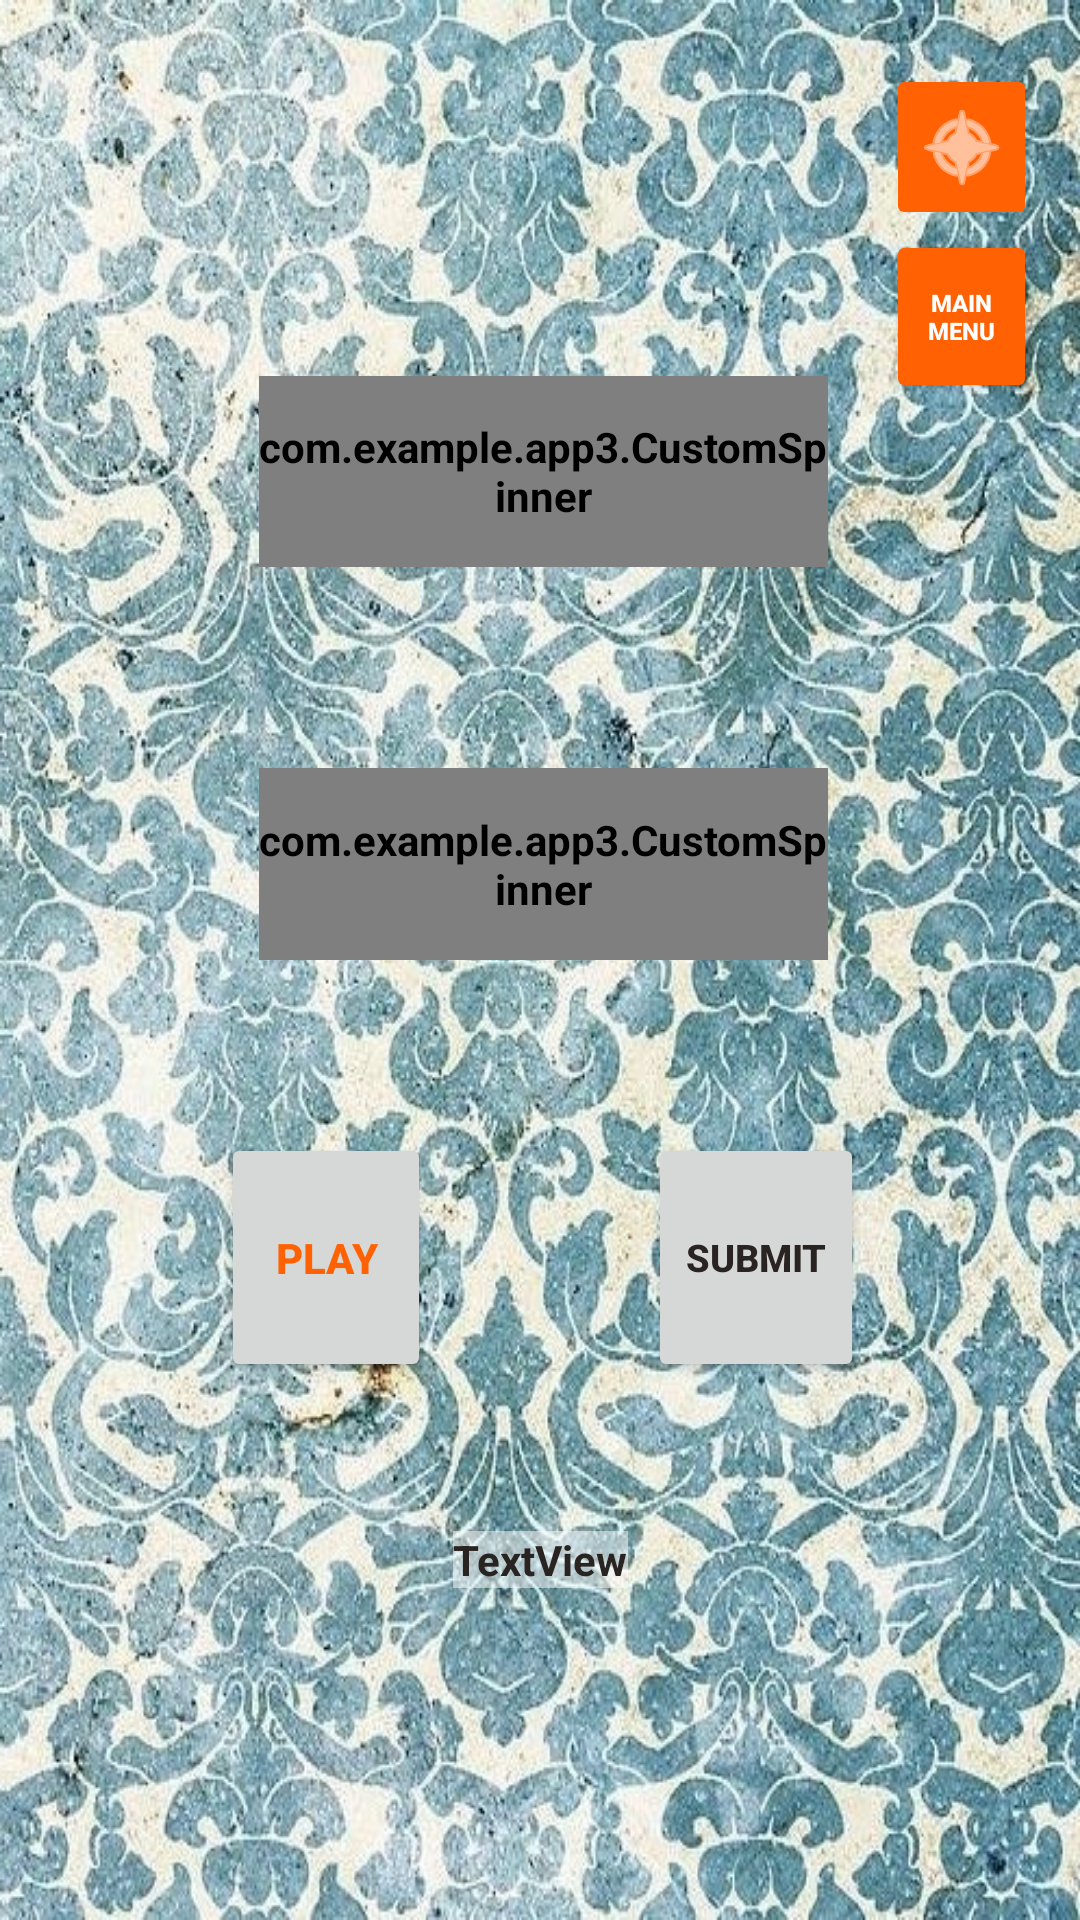

Android layout source for this screen:
<!-- AndroidManifest.xml: application theme CustomTheme -->
<!-- res/layout/activity_interval2.xml -->
<?xml version="1.0" encoding="utf-8"?>
<android.support.constraint.ConstraintLayout xmlns:android="http://schemas.android.com/apk/res/android"
    xmlns:app="http://schemas.android.com/apk/res-auto"
    xmlns:tools="http://schemas.android.com/tools"
    android:layout_width="match_parent"
    android:layout_height="match_parent"
    tools:context="com.example.app3.Interval2Activity"
    tools:layout_editor_absoluteY="81dp"
    tools:layout_editor_absoluteX="0dp">


    <android.support.constraint.Guideline
        android:id="@+id/guideline45"
        android:layout_width="wrap_content"
        android:layout_height="wrap_content"
        android:orientation="horizontal"
        app:layout_constraintGuide_percent="0.72" />

    <android.support.constraint.Guideline
        android:id="@+id/guideline46"
        android:layout_width="wrap_content"
        android:layout_height="wrap_content"
        android:orientation="horizontal"
        app:layout_constraintGuide_percent="0.59" />

    <com.example.app3.CustomSpinner
        android:id="@+id/spinner"
        android:layout_width="0dp"
        android:layout_height="0dp"
        android:layout_marginBottom="0dp"
        android:layout_marginLeft="0dp"
        android:layout_marginRight="0dp"
        android:layout_marginTop="0dp"
        android:background="@color/colorPrimary"
        android:gravity="center"
        android:popupBackground="@color/colorPrimary"
        app:layout_constraintBottom_toTopOf="@+id/guideline37"
        app:layout_constraintHorizontal_bias="0.0"
        app:layout_constraintLeft_toLeftOf="@+id/guideline35"
        app:layout_constraintRight_toLeftOf="@+id/guideline34"
        app:layout_constraintTop_toTopOf="@+id/guideline36"
        app:layout_constraintVertical_bias="0.0" />

    <com.example.app3.CustomSpinner
        android:id="@+id/spinner2"
        android:layout_width="0dp"
        android:layout_height="0dp"
        android:layout_marginBottom="0dp"
        android:layout_marginLeft="0dp"
        android:layout_marginRight="0dp"
        android:layout_marginTop="0dp"
        android:background="@color/colorPrimary"
        android:popupBackground="@color/colorPrimary"
        app:layout_constraintBottom_toTopOf="@+id/guideline40"
        app:layout_constraintLeft_toLeftOf="@+id/guideline35"
        app:layout_constraintRight_toLeftOf="@+id/guideline34"
        app:layout_constraintTop_toTopOf="@+id/guideline39" />

    <TextView
        android:id="@+id/textView4"
        android:layout_width="wrap_content"
        android:layout_height="wrap_content"
        android:layout_marginBottom="0dp"
        android:layout_marginLeft="0dp"
        android:layout_marginRight="0dp"
        android:layout_marginTop="0dp"
        android:background="@color/colorTranslucent"
        android:text="TextView"
        app:layout_constraintBottom_toBottomOf="parent"
        app:layout_constraintLeft_toLeftOf="parent"
        app:layout_constraintRight_toRightOf="parent"
        app:layout_constraintTop_toTopOf="@+id/guideline45"
        app:layout_constraintVertical_bias="0.31" />

    <ImageButton
        android:id="@+id/imageButton"
        android:layout_width="0dp"
        android:layout_height="0dp"
        android:layout_marginBottom="0dp"
        android:layout_marginLeft="0dp"
        android:layout_marginRight="0dp"
        android:layout_marginTop="0dp"
        android:backgroundTint="@color/colorAccent"
        android:tint="@android:color/background_light"
        android:visibility="visible"
        app:layout_constraintBottom_toTopOf="@+id/guideline17"
        app:layout_constraintLeft_toLeftOf="@+id/guideline24"
        app:layout_constraintRight_toLeftOf="@+id/guideline33"
        app:layout_constraintTop_toTopOf="@+id/guideline31"
        app:srcCompat="@android:drawable/ic_menu_compass" />

    <Button
        android:id="@+id/button13"
        android:layout_width="0dp"
        android:layout_height="0dp"
        android:layout_marginBottom="0dp"
        android:layout_marginLeft="0dp"
        android:layout_marginRight="0dp"
        android:layout_marginTop="0dp"
        android:backgroundTint="@color/colorAccent"
        android:onClick="mainMenu"
        android:text="@string/_main_menu_"
        android:textColor="@android:color/background_light"
        android:textSize="8sp"
        android:maxLines="2"
        android:autoSizeTextType="uniform"
        android:autoSizeMinTextSize="4sp"
        android:autoSizeMaxTextSize="8sp"
        app:layout_constraintBottom_toTopOf="@+id/guideline32"
        app:layout_constraintLeft_toLeftOf="@+id/guideline24"
        app:layout_constraintRight_toLeftOf="@+id/guideline33"
        app:layout_constraintTop_toBottomOf="@+id/imageButton" />

    <android.support.constraint.Guideline
        android:layout_width="wrap_content"
        android:layout_height="wrap_content"
        android:id="@+id/guideline17"
        android:orientation="horizontal"
        app:layout_constraintGuide_percent="0.12"
        tools:layout_editor_absoluteY="72dp"
        tools:layout_editor_absoluteX="0dp" />

    <android.support.constraint.Guideline
        android:layout_width="wrap_content"
        android:layout_height="wrap_content"
        android:id="@+id/guideline24"
        android:orientation="vertical"
        app:layout_constraintGuide_percent="0.82" />

    <android.support.constraint.Guideline
        android:layout_width="wrap_content"
        android:layout_height="wrap_content"
        android:id="@+id/guideline31"
        android:orientation="horizontal"
        app:layout_constraintGuide_percent="0.033167496"
        tools:layout_editor_absoluteY="20dp"
        tools:layout_editor_absoluteX="0dp" />

    <android.support.constraint.Guideline
        android:layout_width="wrap_content"
        android:layout_height="wrap_content"
        android:id="@+id/guideline32"
        android:orientation="horizontal"
        app:layout_constraintGuide_percent="0.21"
        tools:layout_editor_absoluteY="126dp"
        tools:layout_editor_absoluteX="0dp" />

    <android.support.constraint.Guideline
        android:layout_width="wrap_content"
        android:layout_height="wrap_content"
        android:id="@+id/guideline33"
        android:orientation="vertical"
        app:layout_constraintGuide_percent="0.96" />

    <android.support.constraint.Guideline
        android:layout_width="wrap_content"
        android:layout_height="wrap_content"
        android:id="@+id/guideline34"
        android:orientation="vertical"
        app:layout_constraintGuide_percent="0.76642334" />

    <android.support.constraint.Guideline
        android:layout_width="wrap_content"
        android:layout_height="wrap_content"
        android:id="@+id/guideline35"
        android:orientation="vertical"
        app:layout_constraintGuide_percent="0.24" />

    <android.support.constraint.Guideline
        android:layout_width="wrap_content"
        android:layout_height="wrap_content"
        android:id="@+id/guideline36"
        android:orientation="horizontal"
        app:layout_constraintGuide_percent="0.19568823" />

    <android.support.constraint.Guideline
        android:layout_width="wrap_content"
        android:layout_height="wrap_content"
        android:id="@+id/guideline37"
        android:orientation="horizontal"
        app:layout_constraintGuide_percent="0.29519072" />

    <android.support.constraint.Guideline
        android:layout_width="wrap_content"
        android:layout_height="wrap_content"
        android:id="@+id/guideline38"
        android:orientation="vertical"
        app:layout_constraintGuide_percent="0.20437956" />

    <android.support.constraint.Guideline
        android:layout_width="wrap_content"
        android:layout_height="wrap_content"
        android:id="@+id/guideline39"
        android:orientation="horizontal"
        app:layout_constraintGuide_percent="0.4" />

    <android.support.constraint.Guideline
        android:layout_width="wrap_content"
        android:layout_height="wrap_content"
        android:id="@+id/guideline40"
        android:orientation="horizontal"
        app:layout_constraintGuide_percent="0.5" />

    <android.support.constraint.Guideline
        android:layout_width="wrap_content"
        android:layout_height="wrap_content"
        android:id="@+id/guideline41"
        android:orientation="vertical"
        app:layout_constraintGuide_percent="0.8" />

    <android.support.constraint.Guideline
        android:id="@+id/guideline43"
        android:layout_width="wrap_content"
        android:layout_height="wrap_content"
        android:orientation="vertical"
        app:layout_constraintGuide_percent="0.6" />

    <android.support.constraint.Guideline
        android:id="@+id/guideline42"
        android:layout_width="wrap_content"
        android:layout_height="wrap_content"
        android:orientation="vertical"
        app:layout_constraintGuide_percent="0.39902675" />

    <Button
        android:id="@+id/button11"
        android:layout_width="0dp"
        android:layout_height="0dp"
        android:layout_marginBottom="0dp"
        android:layout_marginLeft="0dp"
        android:layout_marginRight="0dp"
        android:layout_marginTop="0dp"
        android:text="@string/_play_"
        android:textColor="@color/colorAccent"
        android:autoSizeTextType="uniform"
        android:autoSizeMinTextSize="4sp"
        android:autoSizeMaxTextSize="14sp"
        android:maxLines="1"
        app:layout_constraintBottom_toTopOf="@+id/guideline45"
        app:layout_constraintHorizontal_bias="0.0"
        app:layout_constraintLeft_toLeftOf="@+id/guideline38"
        app:layout_constraintRight_toLeftOf="@+id/guideline42"
        app:layout_constraintTop_toTopOf="@+id/guideline46" />

    <Button
        android:id="@+id/button12"
        android:layout_width="0dp"
        android:layout_height="0dp"
        android:layout_marginBottom="0dp"
        android:layout_marginLeft="0dp"
        android:layout_marginRight="0dp"
        android:layout_marginTop="0dp"
        android:text="@string/_submit_"
        android:autoSizeTextType="uniform"
        android:autoSizeMinTextSize="4sp"
        android:autoSizeMaxTextSize="14sp"
        android:maxLines="1"
        app:layout_constraintBottom_toTopOf="@+id/guideline45"
        app:layout_constraintHorizontal_bias="0.0"
        app:layout_constraintLeft_toLeftOf="@+id/guideline43"
        app:layout_constraintRight_toLeftOf="@+id/guideline41"
        app:layout_constraintTop_toTopOf="@+id/guideline46" />
</android.support.constraint.ConstraintLayout>
<!-- resources referenced by this layout -->
<resources>
  <color name="colorAccent">#FF6103</color>
  <color name="colorPrimary">#292421</color>
  <color name="colorTranslucent">#80FFFFFF</color>
  <string name="_main_menu_">Main Menu</string>
  <string name="_play_">Play</string>
  <string name="_submit_">Submit</string>
  <style name="CustomTheme" parent="Theme.AppCompat.Light">
          <item name="android:windowBackground">@drawable/background1</item>
          <item name="actionBarStyle">@style/TransActionBar</item>
          <item name="android:textColor">@color/colorPrimary</item>
          <item name="android:textStyle">bold</item>
          <item name="android:strokeColor">@color/colorPrimary</item>
          <item name="android:buttonTint">@color/colorAccent</item>
  
      </style>
  <style name="TransActionBar" parent="@style/Widget.AppCompat.Light.ActionBar.Solid.Inverse">
          <item name="background">@color/colorTranslucent</item>
      </style>
</resources>
